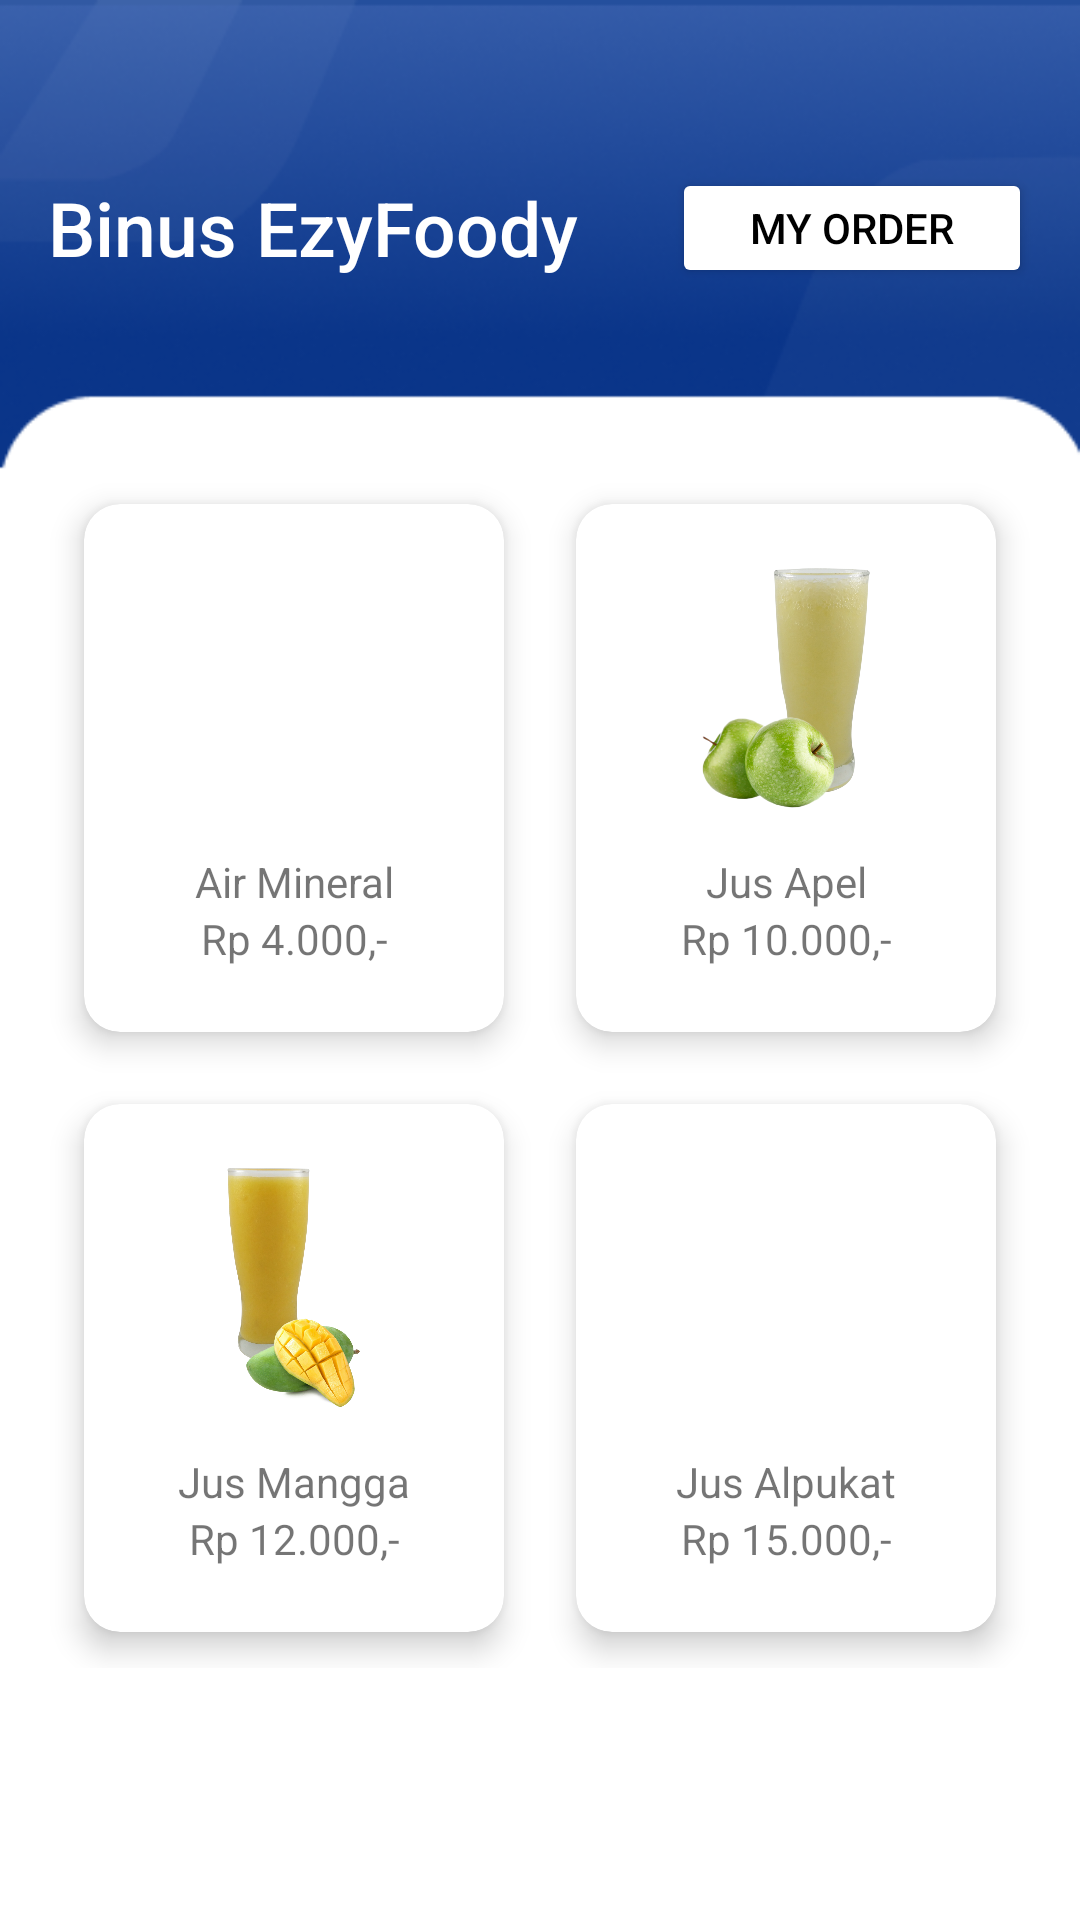

Write the Android layout XML for this screen, with the resource values it uses.
<!-- AndroidManifest.xml: application theme Theme.UTSMoProg -->
<!-- res/layout/activity_drinks.xml -->
<?xml version="1.0" encoding="utf-8"?>
<ScrollView xmlns:android="http://schemas.android.com/apk/res/android"
    xmlns:app="http://schemas.android.com/apk/res-auto"
    xmlns:tools="http://schemas.android.com/tools"
    android:layout_width="match_parent"
    android:layout_height="match_parent"
    android:padding="16dp"
    android:background="@drawable/dashboard3"
    tools:context=".MainActivity">

    <LinearLayout
        android:layout_width="match_parent"
        android:layout_height="wrap_content"
        android:orientation="vertical"
        android:gravity="center_horizontal">

        <GridLayout
            android:layout_width="match_parent"
            android:layout_height="wrap_content"
            android:layout_marginBottom="60dp"
            android:layout_marginTop="40dp"
            android:columnCount="2"
            android:rowCount="1"
            android:columnOrderPreserved="false"
            android:alignmentMode="alignMargins">

            <TextView
                android:layout_width="0dp"
                android:layout_height="wrap_content"
                android:layout_columnWeight="1"
                android:layout_rowWeight="1"
                android:gravity="center_vertical"
                android:text="Binus EzyFoody"
                android:textColor="@color/white"
                android:fontFamily="sans-serif-medium"
                android:textSize="25sp" />

            <Button
                android:layout_width="120dp"
                android:layout_height="40dp"
                android:textColor="@color/black"
                android:backgroundTint="@color/white"
                android:text="My Order" />
        </GridLayout>



        <GridLayout
            android:layout_width="match_parent"
            android:layout_height="400dp"
            android:columnCount="2"
            android:rowCount="1"
            android:columnOrderPreserved="false"
            android:alignmentMode="alignMargins">

            <androidx.cardview.widget.CardView
                android:id="@+id/drinks"
                android:layout_width="0dp"
                android:layout_height="wrap_content"
                app:cardElevation="6dp"
                app:cardCornerRadius="12dp"
                android:layout_margin="12dp"
                android:layout_columnWeight="1"
                android:layout_rowWeight="1">

                <LinearLayout
                    android:layout_width="match_parent"
                    android:layout_height="match_parent"
                    android:padding="18dp"
                    android:gravity="center"
                    android:orientation="vertical"
                    android:layout_gravity="center_horizontal">

                    <ImageView
                        android:layout_width="80dp"
                        android:layout_height="80dp"
                        android:src="@drawable/airmineral"/>

                    <TextView
                        android:layout_width="match_parent"
                        android:layout_height="wrap_content"
                        android:text="Air Mineral"
                        android:gravity="center"
                        android:layout_marginTop="15dp"/>

                    <TextView
                        android:layout_width="match_parent"
                        android:layout_height="wrap_content"
                        android:text="Rp 4.000,-"
                        android:gravity="center"/>
                </LinearLayout>
            </androidx.cardview.widget.CardView>

            <androidx.cardview.widget.CardView
                android:layout_width="0dp"
                android:layout_height="wrap_content"
                app:cardElevation="6dp"
                app:cardCornerRadius="12dp"
                android:layout_margin="12dp"
                android:layout_columnWeight="1"
                android:layout_rowWeight="1">

                <LinearLayout
                    android:layout_width="match_parent"
                    android:layout_height="match_parent"
                    android:padding="18dp"
                    android:gravity="center"
                    android:orientation="vertical"
                    android:layout_gravity="center_horizontal">

                    <ImageView
                        android:layout_width="80dp"
                        android:layout_height="80dp"
                        android:src="@drawable/apel"/>

                    <TextView
                        android:layout_width="match_parent"
                        android:layout_height="wrap_content"
                        android:text="Jus Apel"
                        android:gravity="center"
                        android:layout_marginTop="15dp"/>

                    <TextView
                        android:layout_width="match_parent"
                        android:layout_height="wrap_content"
                        android:text="Rp 10.000,-"
                        android:gravity="center"/>
                </LinearLayout>
            </androidx.cardview.widget.CardView>



            <androidx.cardview.widget.CardView
                android:layout_width="0dp"
                android:layout_height="wrap_content"
                app:cardElevation="6dp"
                app:cardCornerRadius="12dp"
                android:layout_margin="12dp"
                android:layout_columnWeight="1"
                android:layout_rowWeight="1">

                <LinearLayout
                    android:layout_width="match_parent"
                    android:layout_height="match_parent"
                    android:padding="18dp"
                    android:gravity="center"
                    android:orientation="vertical"
                    android:layout_gravity="center_horizontal">

                    <ImageView
                        android:layout_width="80dp"
                        android:layout_height="80dp"
                        android:src="@drawable/mangga"/>

                    <TextView
                        android:layout_width="match_parent"
                        android:layout_height="wrap_content"
                        android:text="Jus Mangga"
                        android:gravity="center"
                        android:layout_marginTop="15dp"/>

                    <TextView
                        android:layout_width="match_parent"
                        android:layout_height="wrap_content"
                        android:text="Rp 12.000,-"
                        android:gravity="center"/>
                </LinearLayout>
            </androidx.cardview.widget.CardView>

            <androidx.cardview.widget.CardView
                android:layout_width="0dp"
                android:layout_height="wrap_content"
                app:cardElevation="6dp"
                app:cardCornerRadius="12dp"
                android:layout_margin="12dp"
                android:layout_columnWeight="1"
                android:layout_rowWeight="1">

                <LinearLayout
                    android:layout_width="match_parent"
                    android:layout_height="match_parent"
                    android:padding="18dp"
                    android:gravity="center"
                    android:orientation="vertical"
                    android:layout_gravity="center_horizontal">

                    <ImageView
                        android:layout_width="80dp"
                        android:layout_height="80dp"
                        android:src="@drawable/alpukat"/>

                    <TextView
                        android:layout_width="match_parent"
                        android:layout_height="wrap_content"
                        android:text="Jus Alpukat"
                        android:gravity="center"
                        android:layout_marginTop="15dp"/>

                    <TextView
                        android:layout_width="match_parent"
                        android:layout_height="wrap_content"
                        android:text="Rp 15.000,-"
                        android:gravity="center"/>
                </LinearLayout>
            </androidx.cardview.widget.CardView>
        </GridLayout>
    </LinearLayout>
</ScrollView>
<!-- resources referenced by this layout -->
<resources>
  <color name="black">#FF000000</color>
  <color name="white">#FFFFFFFF</color>
  <!-- drawable apel: png bitmap (drawable, 406089 bytes) -->
  <!-- drawable dashboard3: png bitmap (drawable, 36062 bytes) -->
  <!-- drawable mangga: png bitmap (drawable, 474761 bytes) -->
  <style name="Theme.UTSMoProg" parent="Theme.MaterialComponents.Light.NoActionBar">
          
          <item name="colorPrimary">@color/purple_500</item>
          <item name="colorPrimaryVariant">@color/purple_700</item>
          <item name="colorOnPrimary">@color/white</item>
          
          <item name="colorSecondary">@color/teal_200</item>
          <item name="colorSecondaryVariant">@color/teal_700</item>
          <item name="colorOnSecondary">@color/black</item>
          
          <item name="android:statusBarColor" tools:targetApi="l">?attr/colorPrimaryVariant</item>
          
      </style>
  <color name="purple_500">#FF6200EE</color>
  <color name="purple_700">#FF3700B3</color>
  <color name="teal_200">#FF03DAC5</color>
  <color name="teal_700">#FF018786</color>
</resources>
